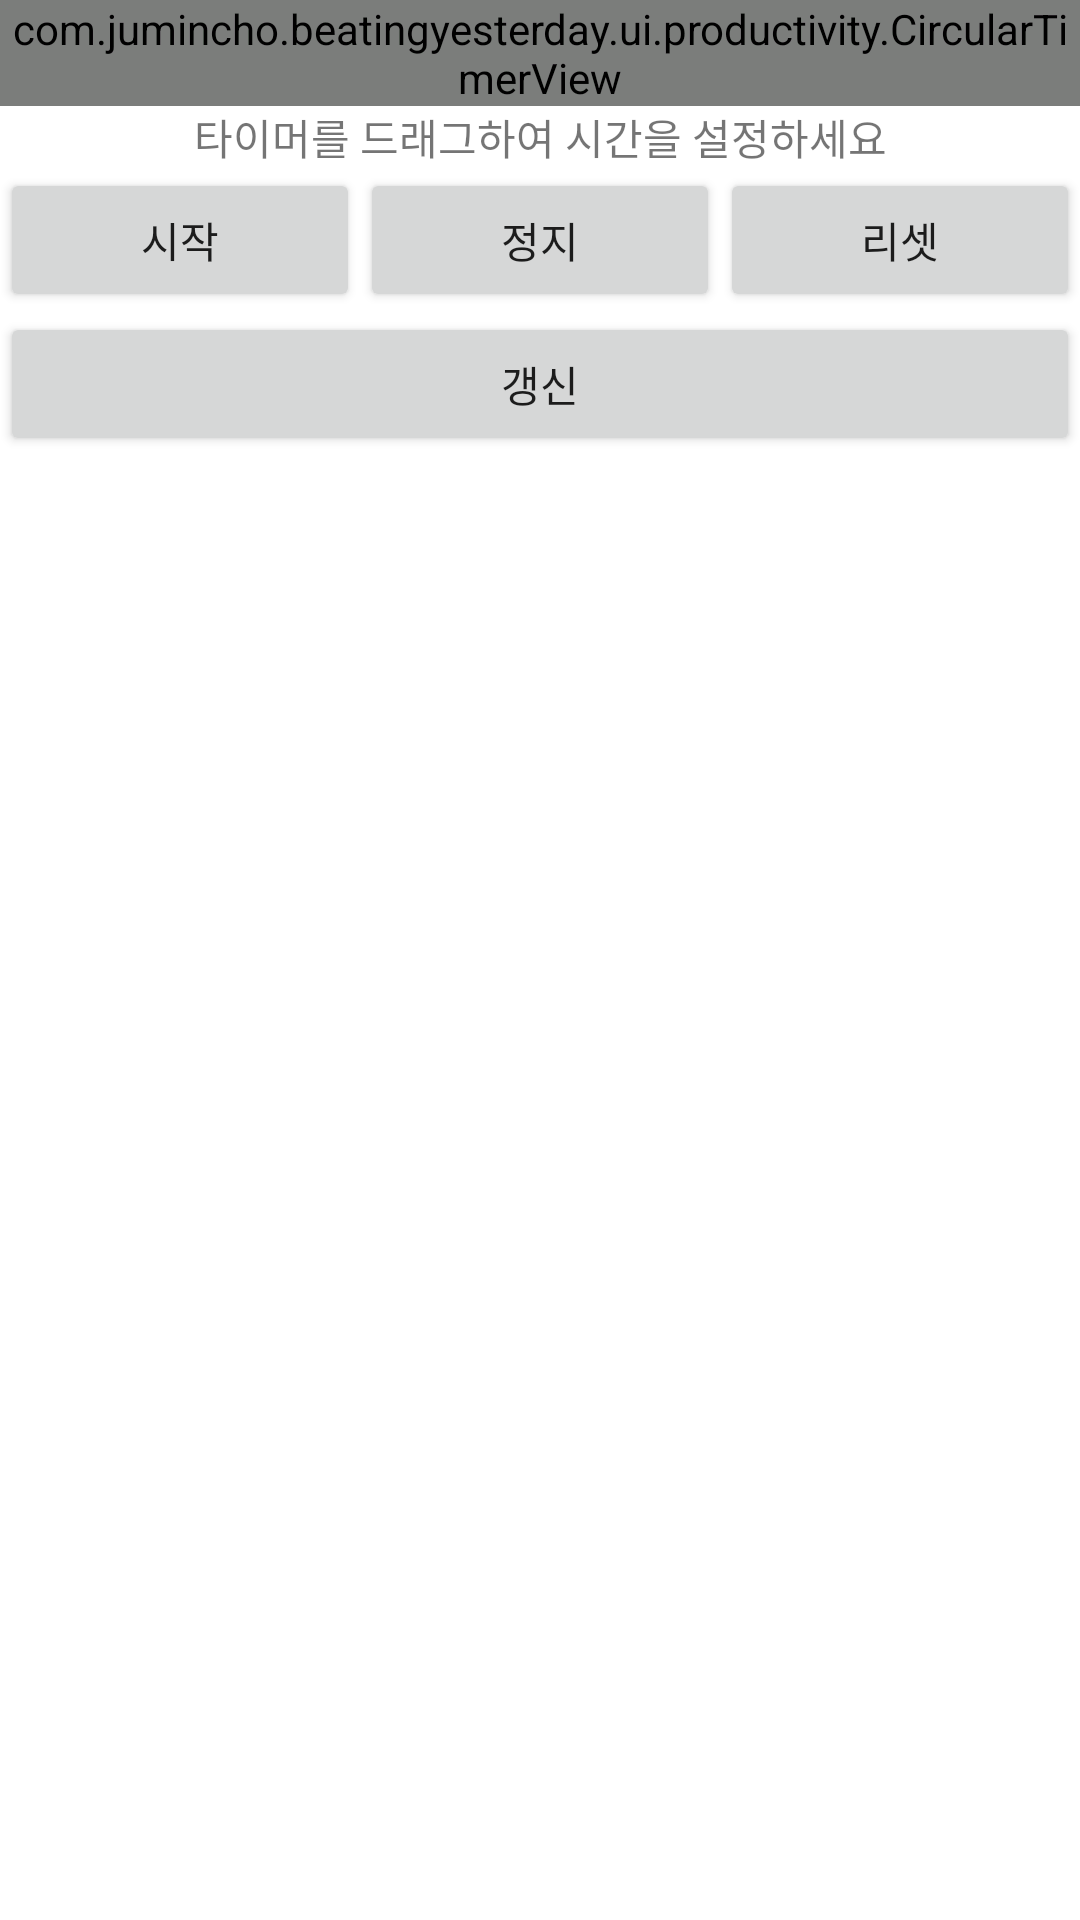

Android layout source for this screen:
<!-- AndroidManifest.xml: application theme Theme.BeatingYesterday -->
<!-- res/layout/activity_timer.xml -->
<LinearLayout xmlns:android="http://schemas.android.com/apk/res/android"
    xmlns:tools="http://schemas.android.com/tools"
    android:layout_width="match_parent"
    android:layout_height="match_parent"
    android:orientation="vertical"
    tools:context=".MainActivity">

    <com.jumincho.beatingyesterday.ui.productivity.CircularTimerView
        android:id="@+id/timer"
        android:layout_width="match_parent"
        android:layout_height="wrap_content"
        android:layerType="software" />

    <TextView
        android:id="@+id/textView"
        android:layout_width="match_parent"
        android:layout_height="wrap_content"
        android:gravity="center"
        android:text="타이머를 드래그하여 시간을 설정하세요" />

    <LinearLayout
        android:layout_width="match_parent"
        android:layout_height="wrap_content"
        android:orientation="horizontal">

        <Button
            android:id="@+id/btn_start"
            android:layout_width="0dp"
            android:layout_height="wrap_content"
            android:layout_weight="1"
            android:text="시작" />

        <Button
            android:id="@+id/btn_stop"
            android:layout_width="0dp"
            android:layout_height="wrap_content"
            android:layout_weight="1"
            android:text="정지" />

        <Button
            android:id="@+id/btn_reset"
            android:layout_width="0dp"
            android:layout_height="wrap_content"
            android:layout_weight="1"
            android:text="리셋" />

    </LinearLayout>
    <LinearLayout
        android:id="@+id/timeListView"
        android:layout_width="match_parent"
        android:layout_height="match_parent"
        android:orientation="vertical">
        
        
        
        
        <Button
            android:id="@+id/trefreshButton"
            android:layout_width="match_parent"
            android:layout_height="wrap_content"
            android:text="갱신" />
    </LinearLayout>
</LinearLayout>
<!-- resources referenced by this layout -->
<resources>
  <style name="Theme.BeatingYesterday" parent="Theme.MaterialComponents.DayNight.DarkActionBar">
          <item name="colorPrimary">@color/purple_500</item>
          <item name="colorPrimaryVariant">@color/purple_700</item>
          <item name="colorOnPrimary">@color/white</item>
          <item name="colorSecondary">@color/teal_200</item>
          <item name="colorSecondaryVariant">@color/teal_700</item>
          <item name="colorOnSecondary">@color/black</item>
          <item name="android:statusBarColor" tools:targetApi="l">?attr/colorPrimaryVariant</item>
      </style>
  <!-- not gathered from this repository: default colours our renderer supplied (Android Studio template values) -->
  <color name="purple_500">#FF6200EE</color>
  <color name="purple_700">#FF3700B3</color>
  <color name="teal_200">#FF03DAC5</color>
  <color name="teal_700">#FF018786</color>
  <color name="black">#FF000000</color>
  <color name="white">#FFFFFFFF</color>
</resources>
